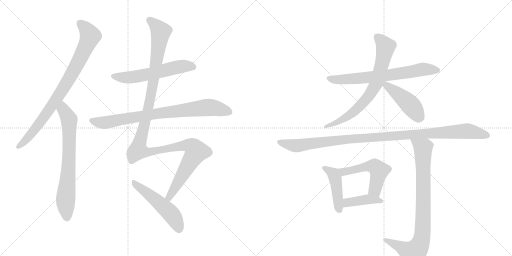
t = 0.00 s
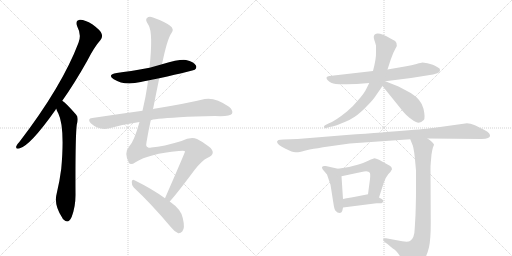
t = 2.32 s
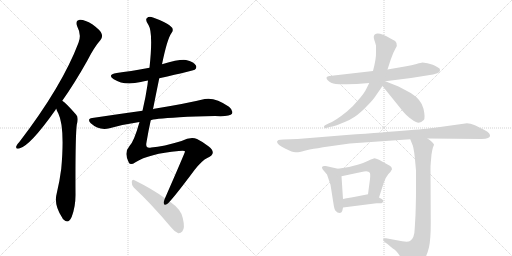
t = 4.65 s
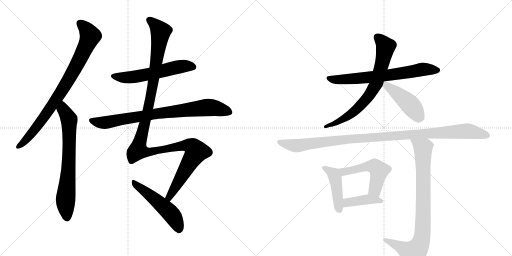
t = 6.97 s
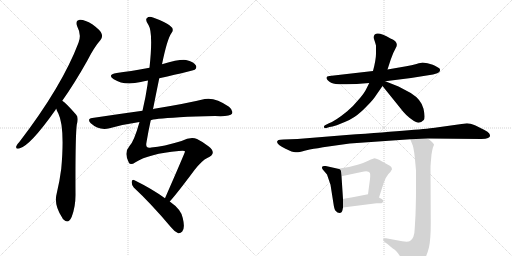
t = 9.30 s
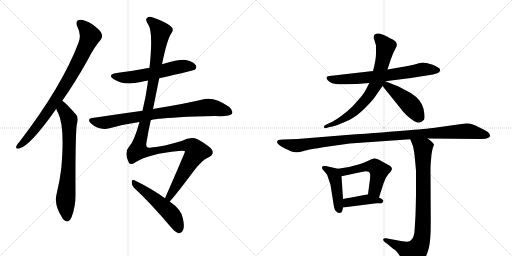
t = 11.62 s

The animated SVG that drew these frames (rendered in a browser with its animation timeline set to each time). Animation: 14 CSS @keyframes rules; one cycle of 11.62 s.

<svg version="1.1" viewBox="0 0 2048 1024" xmlns="http://www.w3.org/2000/svg">
  <g stroke="lightgray" stroke-dasharray="1,1" stroke-width="1" transform="scale(4, 4)">
    <line x1="0" y1="0" x2="256" y2="256"></line>
    <line x1="256" y1="0" x2="0" y2="256"></line>
    <line x1="128" y1="0" x2="128" y2="256"></line>
    <line x1="0" y1="128" x2="256" y2="128"></line>
    <line x1="256" y1="0" x2="512" y2="256"></line>
    <line x1="512" y1="0" x2="256" y2="256"></line>
    <line x1="384" y1="0" x2="384" y2="256"></line>
    <line x1="256" y1="128" x2="512" y2="128"></line>
  </g>
<g transform="scale(1, -1) translate(0, -850)">
   <style type="text/css">
    @keyframes keyframes0 {
      from {
       stroke: black;
       stroke-dashoffset: 849;
       stroke-width: 128;
       }
       73% {
       animation-timing-function: step-end;
       stroke: black;
       stroke-dashoffset: 0;
       stroke-width: 128;
       }
       to {
       stroke: black;
       stroke-width: 1024;
       }
       }
       #make-me-a-hanzi-animation-0 {
         animation: keyframes0 0.940918s both;
         animation-delay: 0.000000s;
         animation-timing-function: linear;
       }
    @keyframes keyframes1 {
      from {
       stroke: black;
       stroke-dashoffset: 723;
       stroke-width: 128;
       }
       70% {
       animation-timing-function: step-end;
       stroke: black;
       stroke-dashoffset: 0;
       stroke-width: 128;
       }
       to {
       stroke: black;
       stroke-width: 1024;
       }
       }
       #make-me-a-hanzi-animation-1 {
         animation: keyframes1 0.838379s both;
         animation-delay: 0.940918s;
         animation-timing-function: linear;
       }
    @keyframes keyframes2 {
      from {
       stroke: black;
       stroke-dashoffset: 579;
       stroke-width: 128;
       }
       65% {
       animation-timing-function: step-end;
       stroke: black;
       stroke-dashoffset: 0;
       stroke-width: 128;
       }
       to {
       stroke: black;
       stroke-width: 1024;
       }
       }
       #make-me-a-hanzi-animation-2 {
         animation: keyframes2 0.721191s both;
         animation-delay: 1.779297s;
         animation-timing-function: linear;
       }
    @keyframes keyframes3 {
      from {
       stroke: black;
       stroke-dashoffset: 814;
       stroke-width: 128;
       }
       73% {
       animation-timing-function: step-end;
       stroke: black;
       stroke-dashoffset: 0;
       stroke-width: 128;
       }
       to {
       stroke: black;
       stroke-width: 1024;
       }
       }
       #make-me-a-hanzi-animation-3 {
         animation: keyframes3 0.912435s both;
         animation-delay: 2.500488s;
         animation-timing-function: linear;
       }
    @keyframes keyframes4 {
      from {
       stroke: black;
       stroke-dashoffset: 1272;
       stroke-width: 128;
       }
       81% {
       animation-timing-function: step-end;
       stroke: black;
       stroke-dashoffset: 0;
       stroke-width: 128;
       }
       to {
       stroke: black;
       stroke-width: 1024;
       }
       }
       #make-me-a-hanzi-animation-4 {
         animation: keyframes4 1.285156s both;
         animation-delay: 3.412923s;
         animation-timing-function: linear;
       }
    @keyframes keyframes5 {
      from {
       stroke: black;
       stroke-dashoffset: 518;
       stroke-width: 128;
       }
       63% {
       animation-timing-function: step-end;
       stroke: black;
       stroke-dashoffset: 0;
       stroke-width: 128;
       }
       to {
       stroke: black;
       stroke-width: 1024;
       }
       }
       #make-me-a-hanzi-animation-5 {
         animation: keyframes5 0.671549s both;
         animation-delay: 4.698079s;
         animation-timing-function: linear;
       }
    @keyframes keyframes6 {
      from {
       stroke: black;
       stroke-dashoffset: 693;
       stroke-width: 128;
       }
       69% {
       animation-timing-function: step-end;
       stroke: black;
       stroke-dashoffset: 0;
       stroke-width: 128;
       }
       to {
       stroke: black;
       stroke-width: 1024;
       }
       }
       #make-me-a-hanzi-animation-6 {
         animation: keyframes6 0.813965s both;
         animation-delay: 5.369629s;
         animation-timing-function: linear;
       }
    @keyframes keyframes7 {
      from {
       stroke: black;
       stroke-dashoffset: 734;
       stroke-width: 128;
       }
       70% {
       animation-timing-function: step-end;
       stroke: black;
       stroke-dashoffset: 0;
       stroke-width: 128;
       }
       to {
       stroke: black;
       stroke-width: 1024;
       }
       }
       #make-me-a-hanzi-animation-7 {
         animation: keyframes7 0.847331s both;
         animation-delay: 6.183594s;
         animation-timing-function: linear;
       }
    @keyframes keyframes8 {
      from {
       stroke: black;
       stroke-dashoffset: 452;
       stroke-width: 128;
       }
       60% {
       animation-timing-function: step-end;
       stroke: black;
       stroke-dashoffset: 0;
       stroke-width: 128;
       }
       to {
       stroke: black;
       stroke-width: 1024;
       }
       }
       #make-me-a-hanzi-animation-8 {
         animation: keyframes8 0.617839s both;
         animation-delay: 7.030924s;
         animation-timing-function: linear;
       }
    @keyframes keyframes9 {
      from {
       stroke: black;
       stroke-dashoffset: 1096;
       stroke-width: 128;
       }
       78% {
       animation-timing-function: step-end;
       stroke: black;
       stroke-dashoffset: 0;
       stroke-width: 128;
       }
       to {
       stroke: black;
       stroke-width: 1024;
       }
       }
       #make-me-a-hanzi-animation-9 {
         animation: keyframes9 1.141927s both;
         animation-delay: 7.648763s;
         animation-timing-function: linear;
       }
    @keyframes keyframes10 {
      from {
       stroke: black;
       stroke-dashoffset: 446;
       stroke-width: 128;
       }
       59% {
       animation-timing-function: step-end;
       stroke: black;
       stroke-dashoffset: 0;
       stroke-width: 128;
       }
       to {
       stroke: black;
       stroke-width: 1024;
       }
       }
       #make-me-a-hanzi-animation-10 {
         animation: keyframes10 0.612956s both;
         animation-delay: 8.790690s;
         animation-timing-function: linear;
       }
    @keyframes keyframes11 {
      from {
       stroke: black;
       stroke-dashoffset: 527;
       stroke-width: 128;
       }
       63% {
       animation-timing-function: step-end;
       stroke: black;
       stroke-dashoffset: 0;
       stroke-width: 128;
       }
       to {
       stroke: black;
       stroke-width: 1024;
       }
       }
       #make-me-a-hanzi-animation-11 {
         animation: keyframes11 0.678874s both;
         animation-delay: 9.403646s;
         animation-timing-function: linear;
       }
    @keyframes keyframes12 {
      from {
       stroke: black;
       stroke-dashoffset: 409;
       stroke-width: 128;
       }
       57% {
       animation-timing-function: step-end;
       stroke: black;
       stroke-dashoffset: 0;
       stroke-width: 128;
       }
       to {
       stroke: black;
       stroke-width: 1024;
       }
       }
       #make-me-a-hanzi-animation-12 {
         animation: keyframes12 0.582845s both;
         animation-delay: 10.082520s;
         animation-timing-function: linear;
       }
    @keyframes keyframes13 {
      from {
       stroke: black;
       stroke-dashoffset: 865;
       stroke-width: 128;
       }
       74% {
       animation-timing-function: step-end;
       stroke: black;
       stroke-dashoffset: 0;
       stroke-width: 128;
       }
       to {
       stroke: black;
       stroke-width: 1024;
       }
       }
       #make-me-a-hanzi-animation-13 {
         animation: keyframes13 0.953939s both;
         animation-delay: 10.665365s;
         animation-timing-function: linear;
       }
</style>
<path d="M 249 447 Q 298 516 349 607 Q 377 662 402 690 Q 412 702 406 716 Q 402 729 369 753 Q 339 772 319 771 Q 300 768 309 744 Q 327 710 314 679 Q 248 505 78 283 Q 68 273 65 265 Q 62 253 77 256 Q 119 265 221 409 Q 222 412 225 415 L 249 447 Z" fill="lightgray"></path> 
<path d="M 225 415 Q 228 405 233 397 Q 260 342 245 175 Q 239 127 227 77 Q 214 31 249 -21 Q 250 -25 255 -29 Q 274 -47 287 -17 Q 303 26 302 76 Q 301 301 307 351 Q 316 381 304 392 Q 265 437 249 447 C 225 466 214 443 225 415 Z" fill="lightgray"></path> 
<path d="M 637 537 Q 775 568 779 571 Q 789 580 783 589 Q 776 602 744 610 Q 720 614 648 593 L 598 579 Q 517 564 467 558 Q 427 551 455 533 Q 497 506 563 522 Q 575 526 592 528 L 637 537 Z" fill="lightgray"></path> 
<path d="M 603 369 Q 609 375 718 381 Q 779 385 860 386 Q 920 383 928 395 Q 934 408 916 423 Q 861 462 819 454 Q 746 436 617 415 Q 614 415 612 413 L 570 407 Q 476 394 369 378 Q 347 375 363 357 Q 396 327 438 337 Q 495 353 558 362 L 603 369 Z" fill="lightgray"></path> 
<path d="M 679 44 Q 712 81 778 170 Q 809 209 829 218 Q 851 228 851 239 Q 852 251 835 264 Q 813 282 788 294 Q 763 304 726 286 Q 654 264 605 260 Q 580 254 586 281 Q 593 324 603 369 L 612 413 Q 624 474 637 537 L 648 593 Q 669 695 686 718 Q 699 734 679 748 Q 657 764 612 780 Q 596 786 588 778 Q 579 771 594 750 Q 613 719 598 579 L 592 528 Q 591 521 590 511 Q 583 462 570 407 L 558 362 Q 536 284 518 266 Q 494 239 516 198 Q 523 188 542 201 Q 596 235 715 246 Q 740 249 740 244 Q 740 240 660 57 C 648 30 660 21 679 44 Z" fill="lightgray"></path> 
<path d="M 660 57 Q 609 94 538 129 Q 529 135 527 123 Q 526 110 535 100 Q 604 36 684 -59 Q 699 -78 713 -83 Q 722 -84 729 -76 Q 741 -63 731 -22 Q 725 12 679 44 L 660 57 Z" fill="lightgray"></path> 
<path d="M 1710 597 L 1690 600 Q 1686 600 1666 594 Q 1646 588 1625 585 L 1550 572 L 1492 566 L 1318 546 Q 1299 544 1310 530 Q 1322 516 1343 514 Q 1364 512 1385 513 Q 1406 514 1427 514 L 1477 518 L 1541 525 L 1644 538 L 1732 552 L 1749 557 Q 1760 561 1760 568 Q 1762 576 1752 580 Q 1738 589 1731 591 L 1710 597 Z" fill="lightgray"></path> 
<path d="M 1550 572 L 1563 612 L 1573 638 L 1582 656 Q 1599 681 1562 696 Q 1513 725 1499 712 Q 1492 705 1497 691 Q 1502 676 1504 668 L 1504 640 Q 1505 616 1492 566 L 1477 518 L 1466 496 Q 1458 478 1434 451 Q 1411 423 1389 405 Q 1341 366 1316 357 L 1302 350 Q 1294 346 1296 341 Q 1298 336 1306 338 L 1318 342 Q 1345 347 1352 351 L 1379 362 Q 1398 369 1419 383 Q 1440 397 1467 425 Q 1495 453 1505 470 L 1530 506 L 1550 572 Z" fill="lightgray"></path> 
<path d="M 1530 506 L 1613 403 Q 1623 391 1639 378 Q 1656 365 1664 362 Q 1680 354 1695 370 Q 1702 378 1694 415 Q 1686 451 1643 478 L 1594 504 L 1541 525 C 1513 536 1511 529 1530 506 Z" fill="lightgray"></path> 
<path d="M 1710 296 L 1926 294 Q 1944 294 1952 298 Q 1960 302 1960 306 Q 1961 309 1957 316 Q 1953 323 1936 331 L 1902 348 Q 1879 357 1868 357 L 1746 340 Q 1704 333 1386 310 L 1190 294 L 1134 292 Q 1119 291 1114 290 Q 1110 288 1108 283 Q 1108 271 1142 255 L 1166 244 Q 1177 240 1186 241 Q 1196 241 1218 247 Q 1241 253 1255 255 Q 1270 256 1292 261 L 1399 276 L 1641 293 L 1710 296 Z" fill="lightgray"></path> 
<path d="M 1370 10 L 1372 20 L 1372 54 L 1366 145 C 1364 172 1364 172 1352 175 L 1303 186 Q 1281 188 1291 172 L 1308 152 L 1322 111 L 1333 41 Q 1337 12 1342 7 L 1350 0 Q 1367 -6 1370 10 Z" fill="lightgray"></path> 
<path d="M 1516 60 L 1534 116 Q 1542 141 1553 153 Q 1565 165 1568 173 Q 1568 180 1561 186 L 1516 211 Q 1503 217 1498 217 Q 1493 216 1475 208 Q 1457 199 1434 192 L 1396 182 L 1352 175 C 1322 170 1337 139 1366 145 L 1446 162 Q 1473 170 1479 159 Q 1482 155 1480 134 L 1472 73 C 1468 43 1507 31 1516 60 Z" fill="lightgray"></path> 
<path d="M 1372 20 L 1506 37 L 1526 37 Q 1531 39 1533 44 Q 1535 49 1527 54 L 1516 60 L 1472 73 L 1416 62 Q 1378 56 1372 54 C 1343 47 1342 16 1372 20 Z" fill="lightgray"></path> 
<path d="M 1641 293 L 1651 268 Q 1657 251 1662 190 L 1664 168 L 1664 85 Q 1664 50 1662 -10 L 1659 -62 Q 1658 -104 1640 -114 Q 1631 -119 1609 -115 L 1544 -103 Q 1535 -101 1533 -107 Q 1531 -113 1541 -120 L 1550 -126 L 1564 -138 Q 1571 -144 1579 -149 Q 1587 -155 1601 -176 L 1628 -214 Q 1637 -221 1645 -222 Q 1653 -224 1670 -216 Q 1683 -208 1696 -189 Q 1709 -170 1716 -139 Q 1723 -108 1723 -41 L 1722 172 Q 1722 190 1723 198 L 1726 232 Q 1729 252 1732 261 Q 1736 270 1736 272 Q 1736 274 1728 282 Q 1721 289 1710 296 C 1686 314 1630 321 1641 293 Z" fill="lightgray"></path> 
      <clipPath id="make-me-a-hanzi-clip-0">
      <path d="M 249 447 Q 298 516 349 607 Q 377 662 402 690 Q 412 702 406 716 Q 402 729 369 753 Q 339 772 319 771 Q 300 768 309 744 Q 327 710 314 679 Q 248 505 78 283 Q 68 273 65 265 Q 62 253 77 256 Q 119 265 221 409 Q 222 412 225 415 L 249 447 Z" fill="lightgray"></path>
      </clipPath>
      <path clip-path="url(#make-me-a-hanzi-clip-0)" d="M 321 755 L 347 731 L 361 706 L 327 628 L 273 528 L 184 392 L 127 316 L 75 265 " fill="none" id="make-me-a-hanzi-animation-0" stroke-dasharray="721 1442" stroke-linecap="round"></path>

      <clipPath id="make-me-a-hanzi-clip-1">
      <path d="M 225 415 Q 228 405 233 397 Q 260 342 245 175 Q 239 127 227 77 Q 214 31 249 -21 Q 250 -25 255 -29 Q 274 -47 287 -17 Q 303 26 302 76 Q 301 301 307 351 Q 316 381 304 392 Q 265 437 249 447 C 225 466 214 443 225 415 Z" fill="lightgray"></path>
      </clipPath>
      <path clip-path="url(#make-me-a-hanzi-clip-1)" d="M 249 439 L 254 411 L 277 372 L 276 216 L 262 47 L 267 -21 " fill="none" id="make-me-a-hanzi-animation-1" stroke-dasharray="595 1190" stroke-linecap="round"></path>

      <clipPath id="make-me-a-hanzi-clip-2">
      <path d="M 637 537 Q 775 568 779 571 Q 789 580 783 589 Q 776 602 744 610 Q 720 614 648 593 L 598 579 Q 517 564 467 558 Q 427 551 455 533 Q 497 506 563 522 Q 575 526 592 528 L 637 537 Z" fill="lightgray"></path>
      </clipPath>
      <path clip-path="url(#make-me-a-hanzi-clip-2)" d="M 458 547 L 481 540 L 519 540 L 724 584 L 747 587 L 774 581 " fill="none" id="make-me-a-hanzi-animation-2" stroke-dasharray="451 902" stroke-linecap="round"></path>

      <clipPath id="make-me-a-hanzi-clip-3">
      <path d="M 603 369 Q 609 375 718 381 Q 779 385 860 386 Q 920 383 928 395 Q 934 408 916 423 Q 861 462 819 454 Q 746 436 617 415 Q 614 415 612 413 L 570 407 Q 476 394 369 378 Q 347 375 363 357 Q 396 327 438 337 Q 495 353 558 362 L 603 369 Z" fill="lightgray"></path>
      </clipPath>
      <path clip-path="url(#make-me-a-hanzi-clip-3)" d="M 367 367 L 426 360 L 630 397 L 821 420 L 866 417 L 918 402 " fill="none" id="make-me-a-hanzi-animation-3" stroke-dasharray="686 1372" stroke-linecap="round"></path>

      <clipPath id="make-me-a-hanzi-clip-4">
      <path d="M 679 44 Q 712 81 778 170 Q 809 209 829 218 Q 851 228 851 239 Q 852 251 835 264 Q 813 282 788 294 Q 763 304 726 286 Q 654 264 605 260 Q 580 254 586 281 Q 593 324 603 369 L 612 413 Q 624 474 637 537 L 648 593 Q 669 695 686 718 Q 699 734 679 748 Q 657 764 612 780 Q 596 786 588 778 Q 579 771 594 750 Q 613 719 598 579 L 592 528 Q 591 521 590 511 Q 583 462 570 407 L 558 362 Q 536 284 518 266 Q 494 239 516 198 Q 523 188 542 201 Q 596 235 715 246 Q 740 249 740 244 Q 740 240 660 57 C 648 30 660 21 679 44 Z" fill="lightgray"></path>
      </clipPath>
      <path clip-path="url(#make-me-a-hanzi-clip-4)" d="M 598 770 L 643 723 L 601 455 L 553 248 L 601 243 L 743 269 L 768 264 L 786 244 L 691 90 L 677 65 L 677 52 " fill="none" id="make-me-a-hanzi-animation-4" stroke-dasharray="1144 2288" stroke-linecap="round"></path>

      <clipPath id="make-me-a-hanzi-clip-5">
      <path d="M 660 57 Q 609 94 538 129 Q 529 135 527 123 Q 526 110 535 100 Q 604 36 684 -59 Q 699 -78 713 -83 Q 722 -84 729 -76 Q 741 -63 731 -22 Q 725 12 679 44 L 660 57 Z" fill="lightgray"></path>
      </clipPath>
      <path clip-path="url(#make-me-a-hanzi-clip-5)" d="M 537 118 L 677 3 L 705 -37 L 715 -67 " fill="none" id="make-me-a-hanzi-animation-5" stroke-dasharray="390 780" stroke-linecap="round"></path>

      <clipPath id="make-me-a-hanzi-clip-6">
      <path d="M 1710 597 L 1690 600 Q 1686 600 1666 594 Q 1646 588 1625 585 L 1550 572 L 1492 566 L 1318 546 Q 1299 544 1310 530 Q 1322 516 1343 514 Q 1364 512 1385 513 Q 1406 514 1427 514 L 1477 518 L 1541 525 L 1644 538 L 1732 552 L 1749 557 Q 1760 561 1760 568 Q 1762 576 1752 580 Q 1738 589 1731 591 L 1710 597 Z" fill="lightgray"></path>
      </clipPath>
      <path clip-path="url(#make-me-a-hanzi-clip-6)" d="M 1315 538 L 1340 531 L 1420 535 L 1560 550 L 1681 571 L 1748 569 " fill="none" id="make-me-a-hanzi-animation-6" stroke-dasharray="565 1130" stroke-linecap="round"></path>

      <clipPath id="make-me-a-hanzi-clip-7">
      <path d="M 1550 572 L 1563 612 L 1573 638 L 1582 656 Q 1599 681 1562 696 Q 1513 725 1499 712 Q 1492 705 1497 691 Q 1502 676 1504 668 L 1504 640 Q 1505 616 1492 566 L 1477 518 L 1466 496 Q 1458 478 1434 451 Q 1411 423 1389 405 Q 1341 366 1316 357 L 1302 350 Q 1294 346 1296 341 Q 1298 336 1306 338 L 1318 342 Q 1345 347 1352 351 L 1379 362 Q 1398 369 1419 383 Q 1440 397 1467 425 Q 1495 453 1505 470 L 1530 506 L 1550 572 Z" fill="lightgray"></path>
      </clipPath>
      <path clip-path="url(#make-me-a-hanzi-clip-7)" d="M 1508 703 L 1537 673 L 1542 659 L 1519 560 L 1497 501 L 1459 446 L 1424 410 L 1368 371 L 1302 343 " fill="none" id="make-me-a-hanzi-animation-7" stroke-dasharray="606 1212" stroke-linecap="round"></path>

      <clipPath id="make-me-a-hanzi-clip-8">
      <path d="M 1530 506 L 1613 403 Q 1623 391 1639 378 Q 1656 365 1664 362 Q 1680 354 1695 370 Q 1702 378 1694 415 Q 1686 451 1643 478 L 1594 504 L 1541 525 C 1513 536 1511 529 1530 506 Z" fill="lightgray"></path>
      </clipPath>
      <path clip-path="url(#make-me-a-hanzi-clip-8)" d="M 1539 518 L 1629 443 L 1678 381 " fill="none" id="make-me-a-hanzi-animation-8" stroke-dasharray="324 648" stroke-linecap="round"></path>

      <clipPath id="make-me-a-hanzi-clip-9">
      <path d="M 1710 296 L 1926 294 Q 1944 294 1952 298 Q 1960 302 1960 306 Q 1961 309 1957 316 Q 1953 323 1936 331 L 1902 348 Q 1879 357 1868 357 L 1746 340 Q 1704 333 1386 310 L 1190 294 L 1134 292 Q 1119 291 1114 290 Q 1110 288 1108 283 Q 1108 271 1142 255 L 1166 244 Q 1177 240 1186 241 Q 1196 241 1218 247 Q 1241 253 1255 255 Q 1270 256 1292 261 L 1399 276 L 1641 293 L 1710 296 Z" fill="lightgray"></path>
      </clipPath>
      <path clip-path="url(#make-me-a-hanzi-clip-9)" d="M 1117 282 L 1178 267 L 1401 296 L 1865 326 L 1950 308 " fill="none" id="make-me-a-hanzi-animation-9" stroke-dasharray="968 1936" stroke-linecap="round"></path>

      <clipPath id="make-me-a-hanzi-clip-10">
      <path d="M 1370 10 L 1372 20 L 1372 54 L 1366 145 C 1364 172 1364 172 1352 175 L 1303 186 Q 1281 188 1291 172 L 1308 152 L 1322 111 L 1333 41 Q 1337 12 1342 7 L 1350 0 Q 1367 -6 1370 10 Z" fill="lightgray"></path>
      </clipPath>
      <path clip-path="url(#make-me-a-hanzi-clip-10)" d="M 1297 179 L 1329 159 L 1341 136 L 1357 11 " fill="none" id="make-me-a-hanzi-animation-10" stroke-dasharray="318 636" stroke-linecap="round"></path>

      <clipPath id="make-me-a-hanzi-clip-11">
      <path d="M 1516 60 L 1534 116 Q 1542 141 1553 153 Q 1565 165 1568 173 Q 1568 180 1561 186 L 1516 211 Q 1503 217 1498 217 Q 1493 216 1475 208 Q 1457 199 1434 192 L 1396 182 L 1352 175 C 1322 170 1337 139 1366 145 L 1446 162 Q 1473 170 1479 159 Q 1482 155 1480 134 L 1472 73 C 1468 43 1507 31 1516 60 Z" fill="lightgray"></path>
      </clipPath>
      <path clip-path="url(#make-me-a-hanzi-clip-11)" d="M 1360 173 L 1369 165 L 1383 164 L 1462 184 L 1499 184 L 1516 167 L 1500 93 L 1511 69 " fill="none" id="make-me-a-hanzi-animation-11" stroke-dasharray="399 798" stroke-linecap="round"></path>

      <clipPath id="make-me-a-hanzi-clip-12">
      <path d="M 1372 20 L 1506 37 L 1526 37 Q 1531 39 1533 44 Q 1535 49 1527 54 L 1516 60 L 1472 73 L 1416 62 Q 1378 56 1372 54 C 1343 47 1342 16 1372 20 Z" fill="lightgray"></path>
      </clipPath>
      <path clip-path="url(#make-me-a-hanzi-clip-12)" d="M 1379 26 L 1390 40 L 1474 53 L 1524 46 " fill="none" id="make-me-a-hanzi-animation-12" stroke-dasharray="281 562" stroke-linecap="round"></path>

      <clipPath id="make-me-a-hanzi-clip-13">
      <path d="M 1641 293 L 1651 268 Q 1657 251 1662 190 L 1664 168 L 1664 85 Q 1664 50 1662 -10 L 1659 -62 Q 1658 -104 1640 -114 Q 1631 -119 1609 -115 L 1544 -103 Q 1535 -101 1533 -107 Q 1531 -113 1541 -120 L 1550 -126 L 1564 -138 Q 1571 -144 1579 -149 Q 1587 -155 1601 -176 L 1628 -214 Q 1637 -221 1645 -222 Q 1653 -224 1670 -216 Q 1683 -208 1696 -189 Q 1709 -170 1716 -139 Q 1723 -108 1723 -41 L 1722 172 Q 1722 190 1723 198 L 1726 232 Q 1729 252 1732 261 Q 1736 270 1736 272 Q 1736 274 1728 282 Q 1721 289 1710 296 C 1686 314 1630 321 1641 293 Z" fill="lightgray"></path>
      </clipPath>
      <path clip-path="url(#make-me-a-hanzi-clip-13)" d="M 1648 289 L 1692 258 L 1694 43 L 1686 -109 L 1676 -136 L 1653 -163 L 1541 -111 " fill="none" id="make-me-a-hanzi-animation-13" stroke-dasharray="737 1474" stroke-linecap="round"></path>

</g>
</svg>
